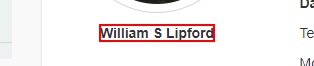
Task: Course work from the UiPath Academy Dev courses
Workflow: Selectors - Practice 1

Step 1: get-text from the text

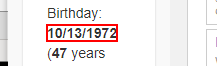
Step 2: get-text from the text

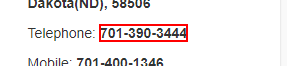
Step 3: get-text from the text (repeated 2 times)

Step 5: get-text from the text box (same screen as step 3)